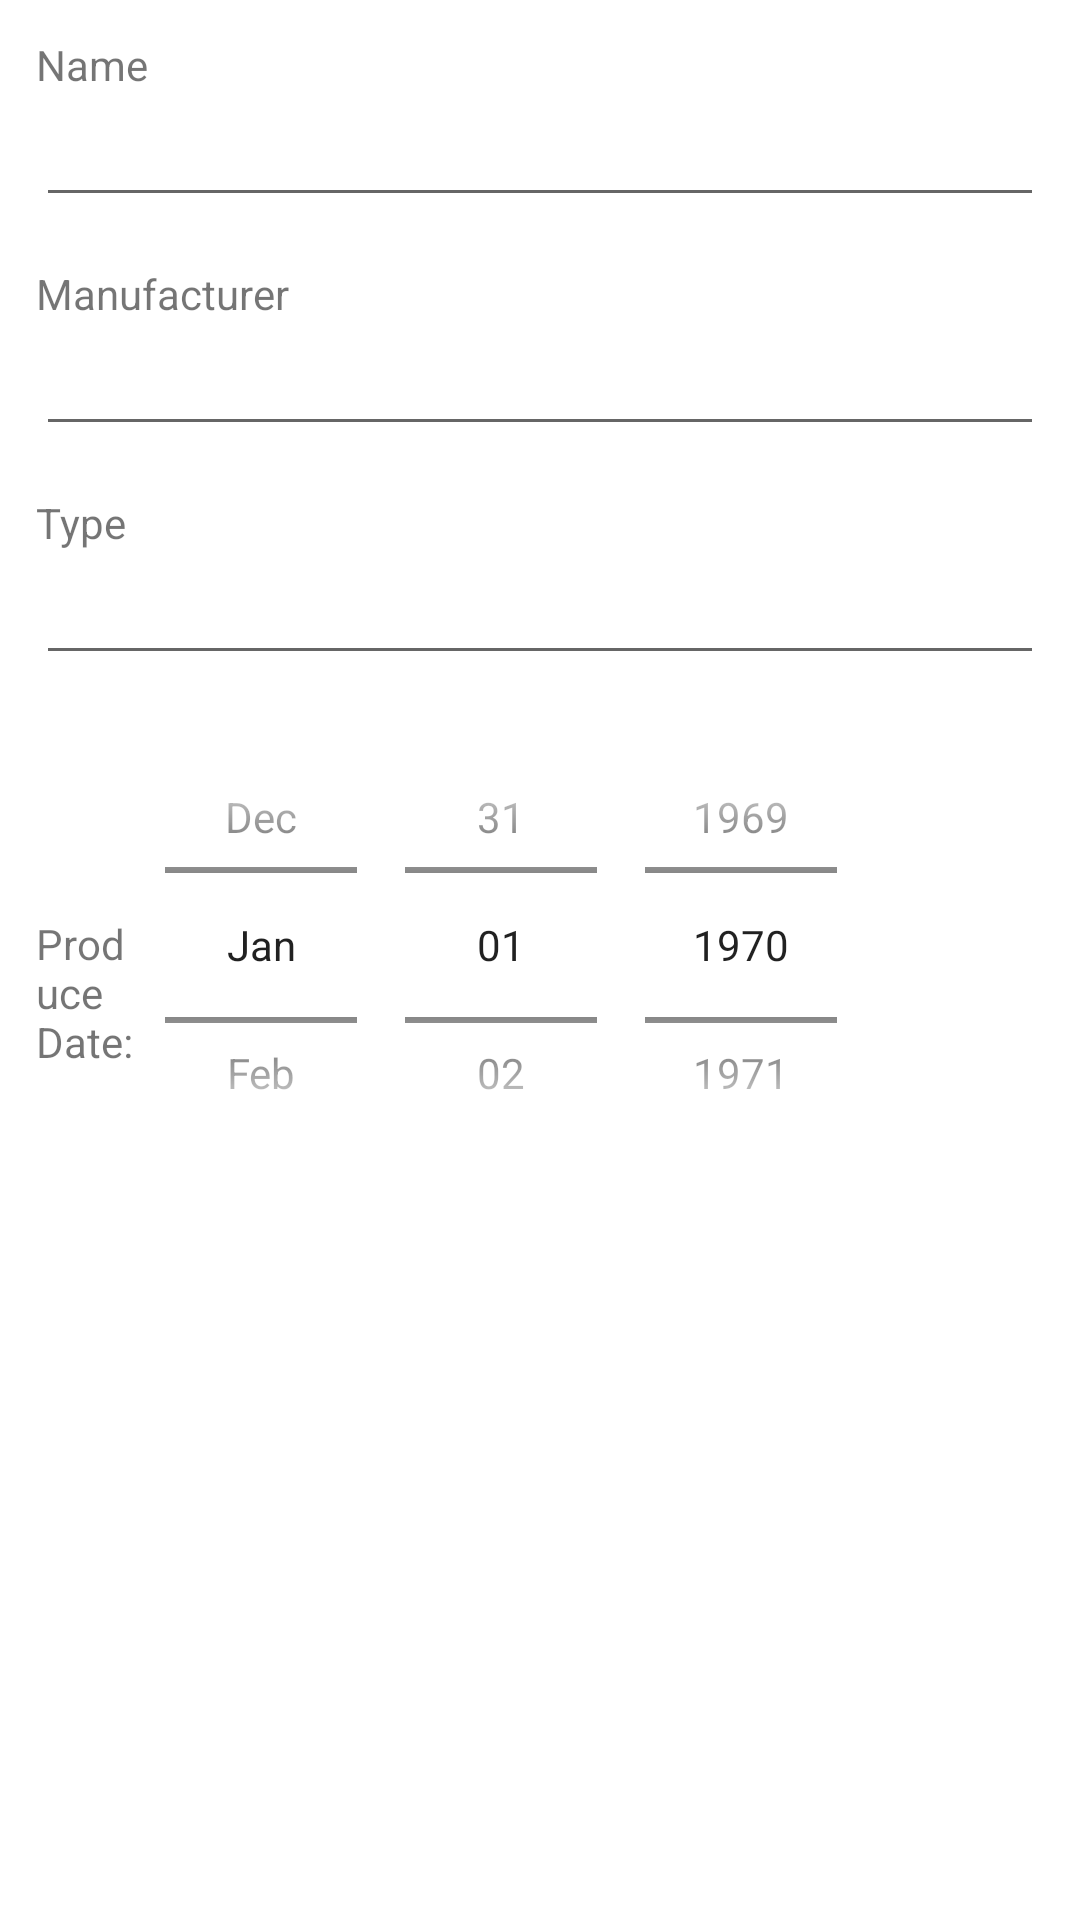

Android layout source for this screen:
<!-- AndroidManifest.xml: application theme Theme.Carlog -->
<!-- res/layout/fragment_dialog_new_car.xml -->
<?xml version="1.0" encoding="utf-8"?>
<ScrollView xmlns:android="http://schemas.android.com/apk/res/android"
    android:layout_width="match_parent"
    android:layout_height="match_parent">

    <LinearLayout
        android:layout_width="match_parent"
        android:layout_height="wrap_content"
        android:orientation="vertical"
        android:padding="12dip">

        <TextView
            android:layout_width="wrap_content"
            android:layout_height="wrap_content"
            android:text="@string/name" />

        <EditText
            android:id="@+id/etName"
            android:layout_width="match_parent"
            android:layout_height="wrap_content" />

        <TextView
            android:layout_width="wrap_content"
            android:layout_height="wrap_content"
            android:layout_marginTop="16dip"
            android:text="@string/manufacturer" />

        <EditText
            android:id="@+id/etManuf"
            android:layout_width="match_parent"
            android:layout_height="wrap_content" />

        <TextView
            android:layout_width="wrap_content"
            android:layout_height="wrap_content"
            android:layout_marginTop="16dip"
            android:text="@string/type" />

        <EditText
            android:id="@+id/etType"
            android:layout_width="match_parent"
            android:layout_height="wrap_content" />

        <LinearLayout
            android:layout_width="match_parent"
            android:layout_height="160dp"
            android:layout_marginTop="10dp"
            android:layout_marginBottom="10dp"
            android:orientation="horizontal"
            android:weightSum="5">

            <TextView
                android:layout_width="0dp"
                android:layout_height="wrap_content"
                android:layout_gravity="center"
                android:layout_marginTop="16dip"
                android:layout_weight="2"
                android:text="@string/produce_date" />

            <DatePicker
                android:id="@+id/dpStartDate"
                android:layout_width="wrap_content"
                android:layout_height="match_parent"
                android:calendarViewShown="false"
                android:datePickerMode="spinner" />

        </LinearLayout>
    </LinearLayout>
</ScrollView>
<!-- resources referenced by this layout -->
<resources>
  <string name="manufacturer">Manufacturer</string>
  <string name="name">Name</string>
  <string name="produce_date">Produce Date:</string>
  <string name="type">Type</string>
  <style name="Theme.Carlog" parent="Theme.MaterialComponents.DayNight.DarkActionBar">
          
          <item name="colorPrimary">@color/purple_500</item>
          <item name="colorPrimaryVariant">@color/purple_700</item>
          <item name="colorOnPrimary">@color/white</item>
          
          <item name="colorSecondary">@color/teal_200</item>
          <item name="colorSecondaryVariant">@color/teal_700</item>
          <item name="colorOnSecondary">@color/black</item>
          
          <item name="android:statusBarColor" tools:targetApi="l">?attr/colorPrimaryVariant</item>
          
          <item name="windowActionBar">false</item>
          <item name="windowNoTitle">true</item>
      </style>
  <color name="purple_500">#FF6200EE</color>
  <color name="purple_700">#FF3700B3</color>
  <color name="white">#FFFFFFFF</color>
  <color name="teal_200">#FF03DAC5</color>
  <color name="teal_700">#FF018786</color>
  <color name="black">#FF000000</color>
</resources>
